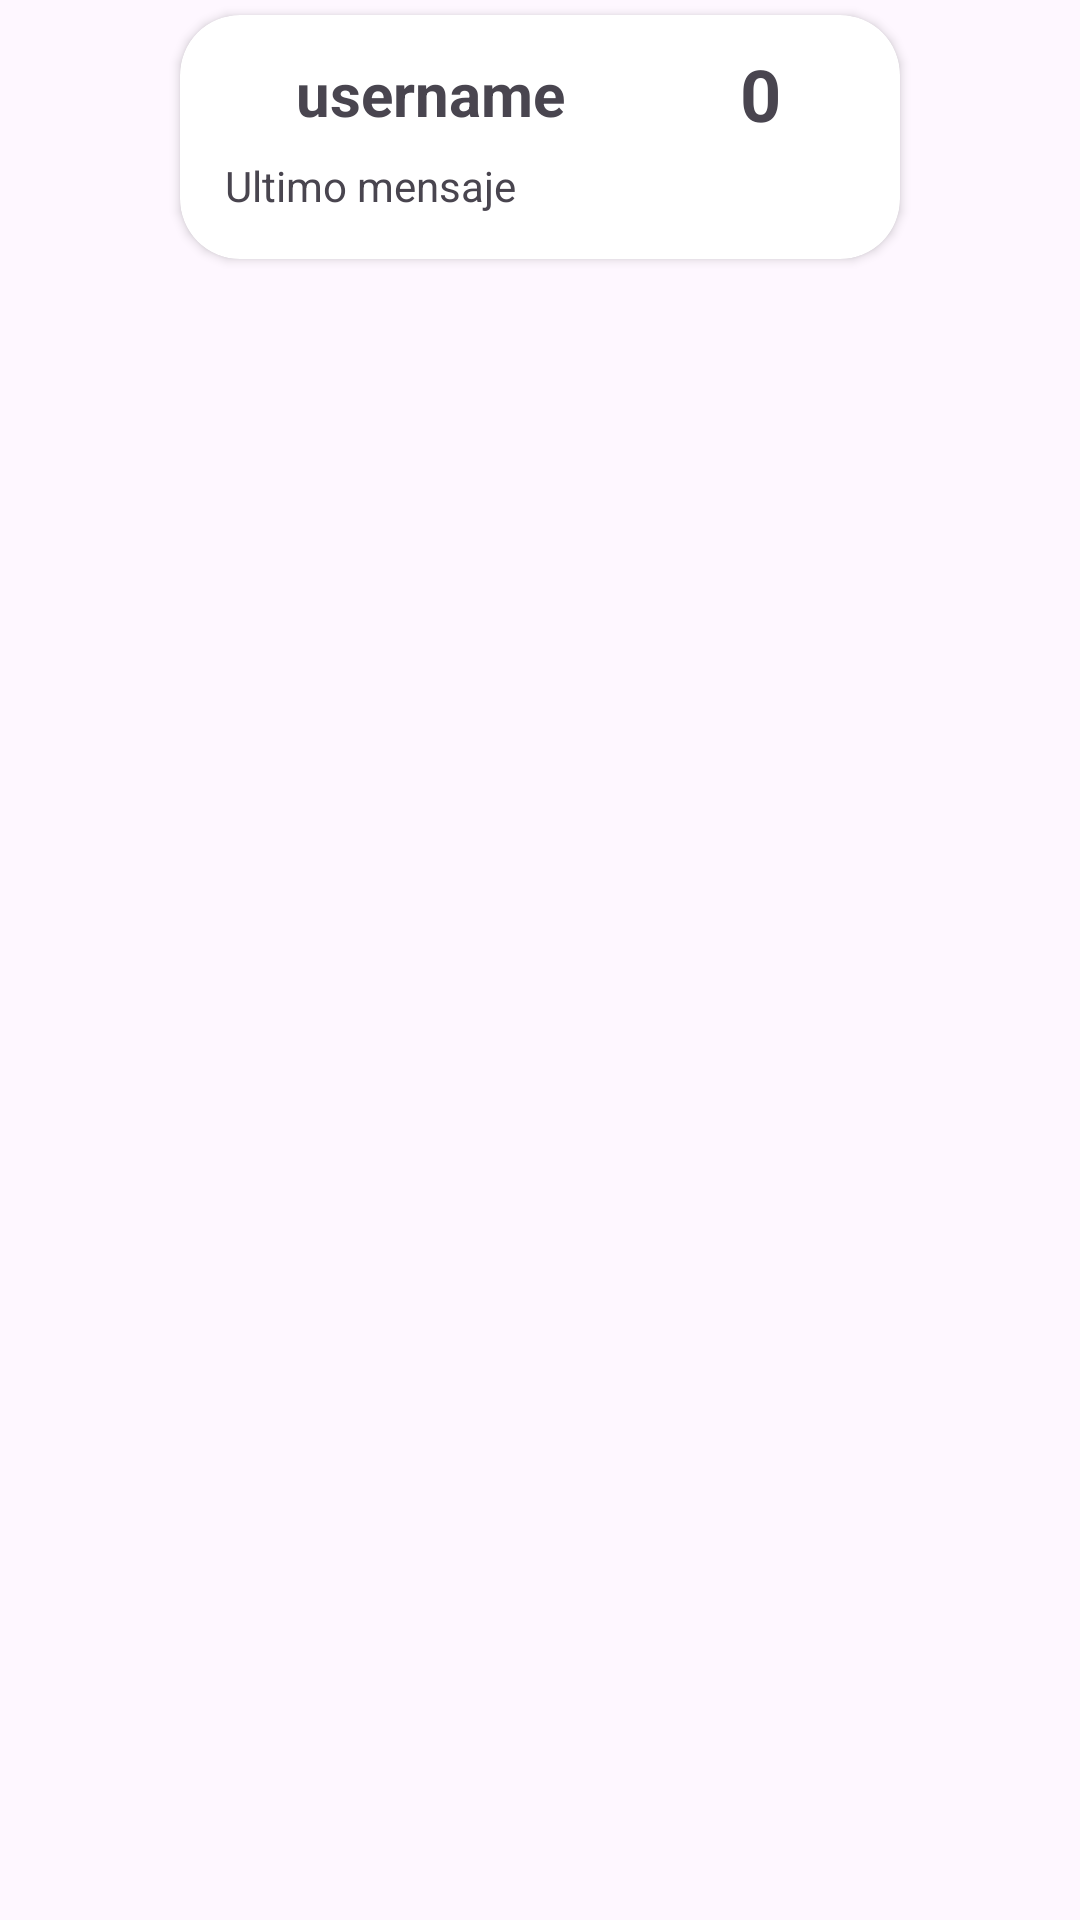

Write the Android layout XML for this screen, with the resource values it uses.
<!-- AndroidManifest.xml: application theme Theme.SpellTrader -->
<!-- res/layout/adapter_pedido.xml -->
<?xml version="1.0" encoding="utf-8"?>
<LinearLayout xmlns:android="http://schemas.android.com/apk/res/android"
    android:layout_width="match_parent"
    android:layout_height="wrap_content"
    xmlns:app="http://schemas.android.com/apk/res-auto"
    android:orientation="horizontal">
    <Space
        android:id="@+id/margin_compra"
        android:layout_width="50dp"
        android:layout_height="wrap_content"/>
    <androidx.cardview.widget.CardView
        android:id="@+id/tarjeta"
        android:layout_width="match_parent"
        android:layout_weight="1"
        android:layout_height="wrap_content"
        app:cardCornerRadius="20dp"
        android:backgroundTint="@color/grey"
        app:contentPadding="10dp"
        android:layout_marginHorizontal="10dp"
        android:layout_marginVertical="5dp">
        <LinearLayout
            android:layout_width="match_parent"
            android:layout_height="wrap_content"
            android:orientation="vertical">
            <LinearLayout
                android:layout_width="match_parent"
                android:layout_height="wrap_content"
                android:orientation="horizontal"
                android:gravity="center">
                <LinearLayout
                    android:layout_width="match_parent"
                    android:layout_height="wrap_content"
                    android:layout_weight="1"
                    android:orientation="vertical">
                    <TextView
                        android:id="@+id/usuario"
                        android:layout_width="match_parent"
                        android:layout_weight="1"
                        android:textSize="20sp"
                        android:textStyle="bold"
                        android:layout_height="wrap_content"
                        android:textAlignment="center"
                        android:text="username"/>
                </LinearLayout>
                <TextView
                    android:id="@+id/valor"
                    android:textSize="24sp"
                    android:textStyle="bold"
                    android:layout_width="match_parent"
                    android:layout_weight="2"
                    android:layout_height="wrap_content"
                    android:textAlignment="center"
                    android:text="0"/>
            </LinearLayout>
            <TextView
                android:id="@+id/mensaje"
                android:layout_margin="5dp"
                android:layout_width="match_parent"
                android:layout_height="wrap_content"
                android:text="Ultimo mensaje"/>
        </LinearLayout>
    </androidx.cardview.widget.CardView>
    <Space
        android:id="@+id/margin_venta"
        android:layout_width="50dp"
        android:layout_height="wrap_content"/>
</LinearLayout>
<!-- resources referenced by this layout -->
<resources>
  <style name="Theme.SpellTrader" parent="Base.Theme.SpellTrader" />
  <style name="Base.Theme.SpellTrader" parent="Theme.Material3.DayNight.NoActionBar">
          
          
      </style>
</resources>
